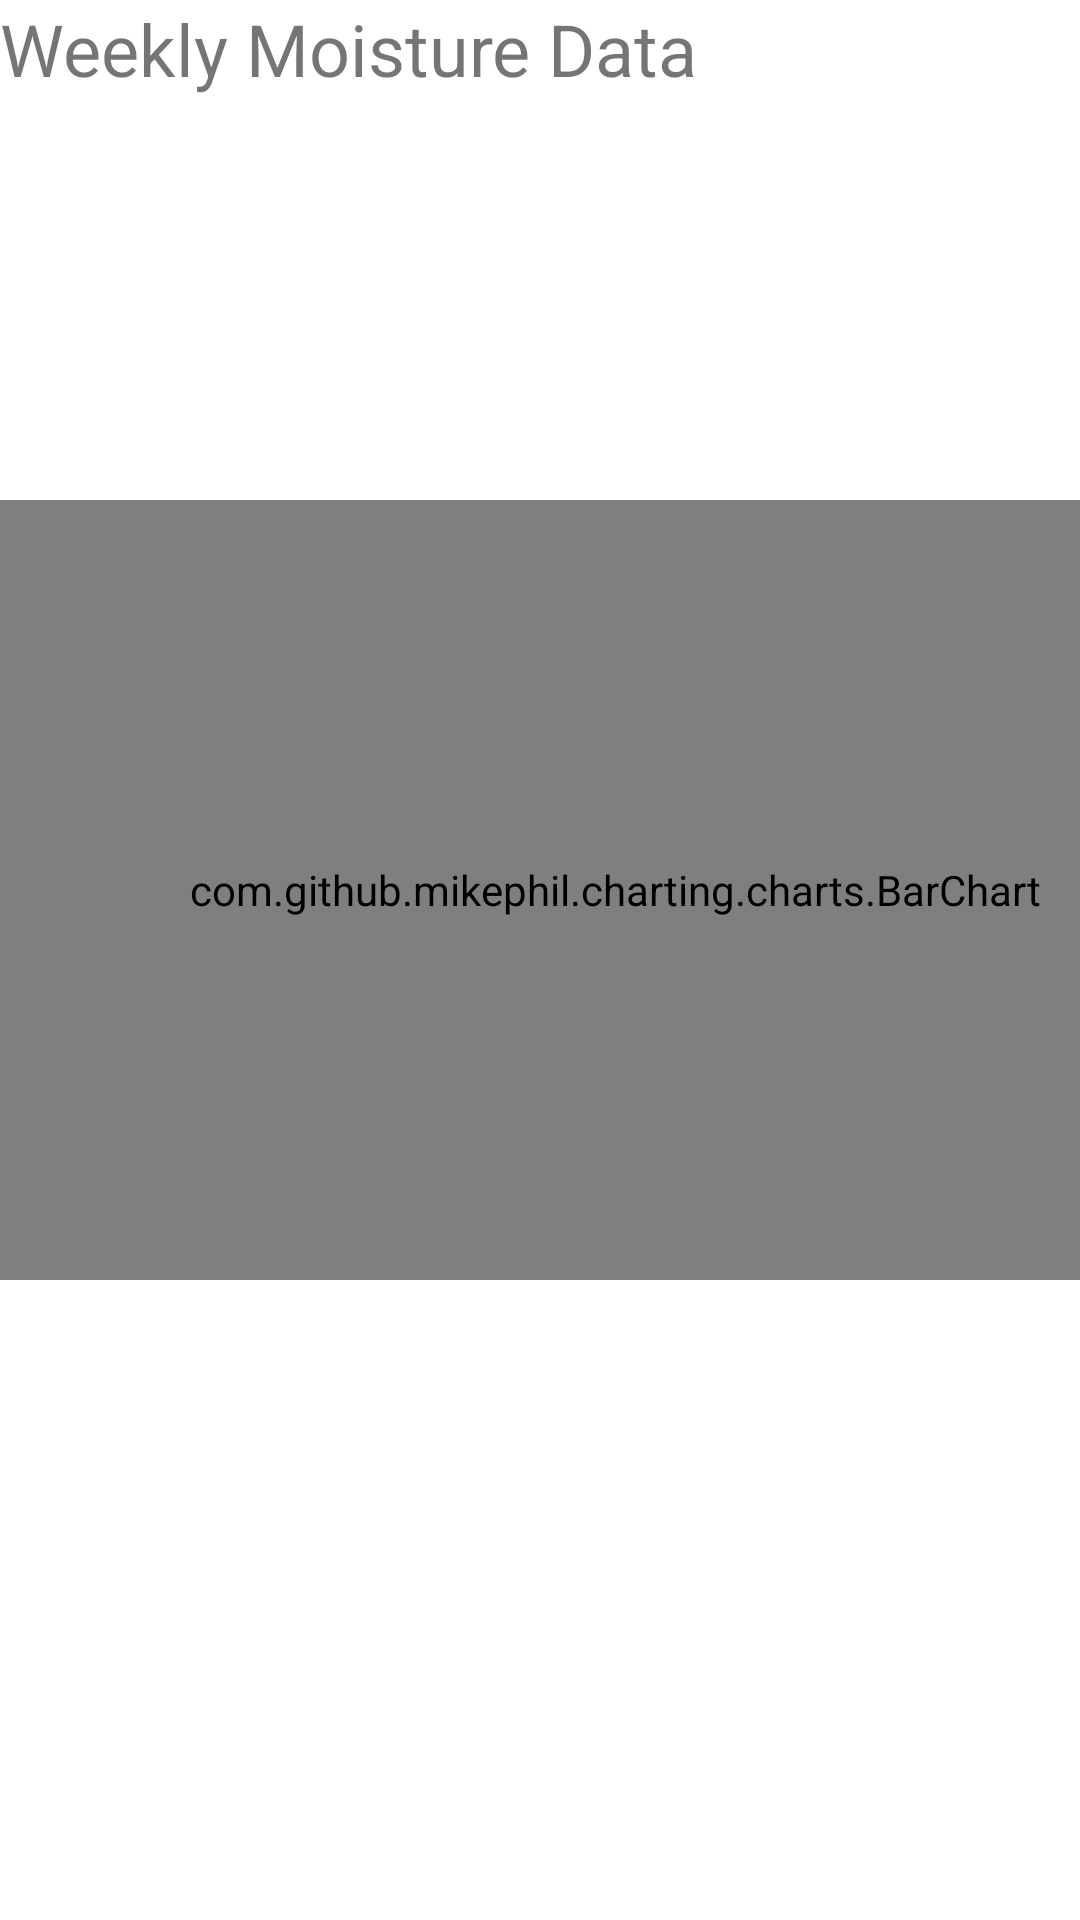

This screen was rendered from an Android layout file. Write that file and the resources it references.
<!-- AndroidManifest.xml: application theme AppTheme -->
<!-- res/layout/content_soil_moisture_data.xml -->
<?xml version="1.0" encoding="utf-8"?>
    <androidx.constraintlayout.widget.ConstraintLayout xmlns:android="http://schemas.android.com/apk/res/android"
    xmlns:app="http://schemas.android.com/apk/res-auto"
    xmlns:tools="http://schemas.android.com/tools"
    android:layout_width="match_parent"
    android:layout_height="match_parent"

    app:layout_behavior="@string/appbar_scrolling_view_behavior"

    tools:context=".SoilMoistureDataActivity">


        <com.github.mikephil.charting.charts.BarChart
        android:id="@+id/chart2"
        android:layout_width="410dp"
        android:layout_height="260dp"
            app:layout_constraintBottom_toBottomOf="parent"
        app:layout_constraintEnd_toEndOf="parent"
        app:layout_constraintHorizontal_bias="0.0"
            app:layout_constraintStart_toStartOf="parent"
            app:layout_constraintTop_toTopOf="parent"
            app:layout_constraintVertical_bias="0.439" />

    <TextView
    android:id="@+id/textView3"

    android:layout_width="347dp"

    android:layout_height="43dp"
    android:layout_alignBottom="@+id/chart2"
    android:text="Weekly Moisture Data"
    android:textSize="24sp"
    app:layout_constraintBottom_toTopOf="@+id/chart2"
    app:layout_constraintEnd_toEndOf="parent"
    app:layout_constraintHorizontal_bias="0.0"
    app:layout_constraintStart_toStartOf="parent"
    app:layout_constraintTop_toTopOf="parent"
    app:layout_constraintVertical_bias="0.0" />


</androidx.constraintlayout.widget.ConstraintLayout>
<!-- resources referenced by this layout -->
<resources>

</resources>
